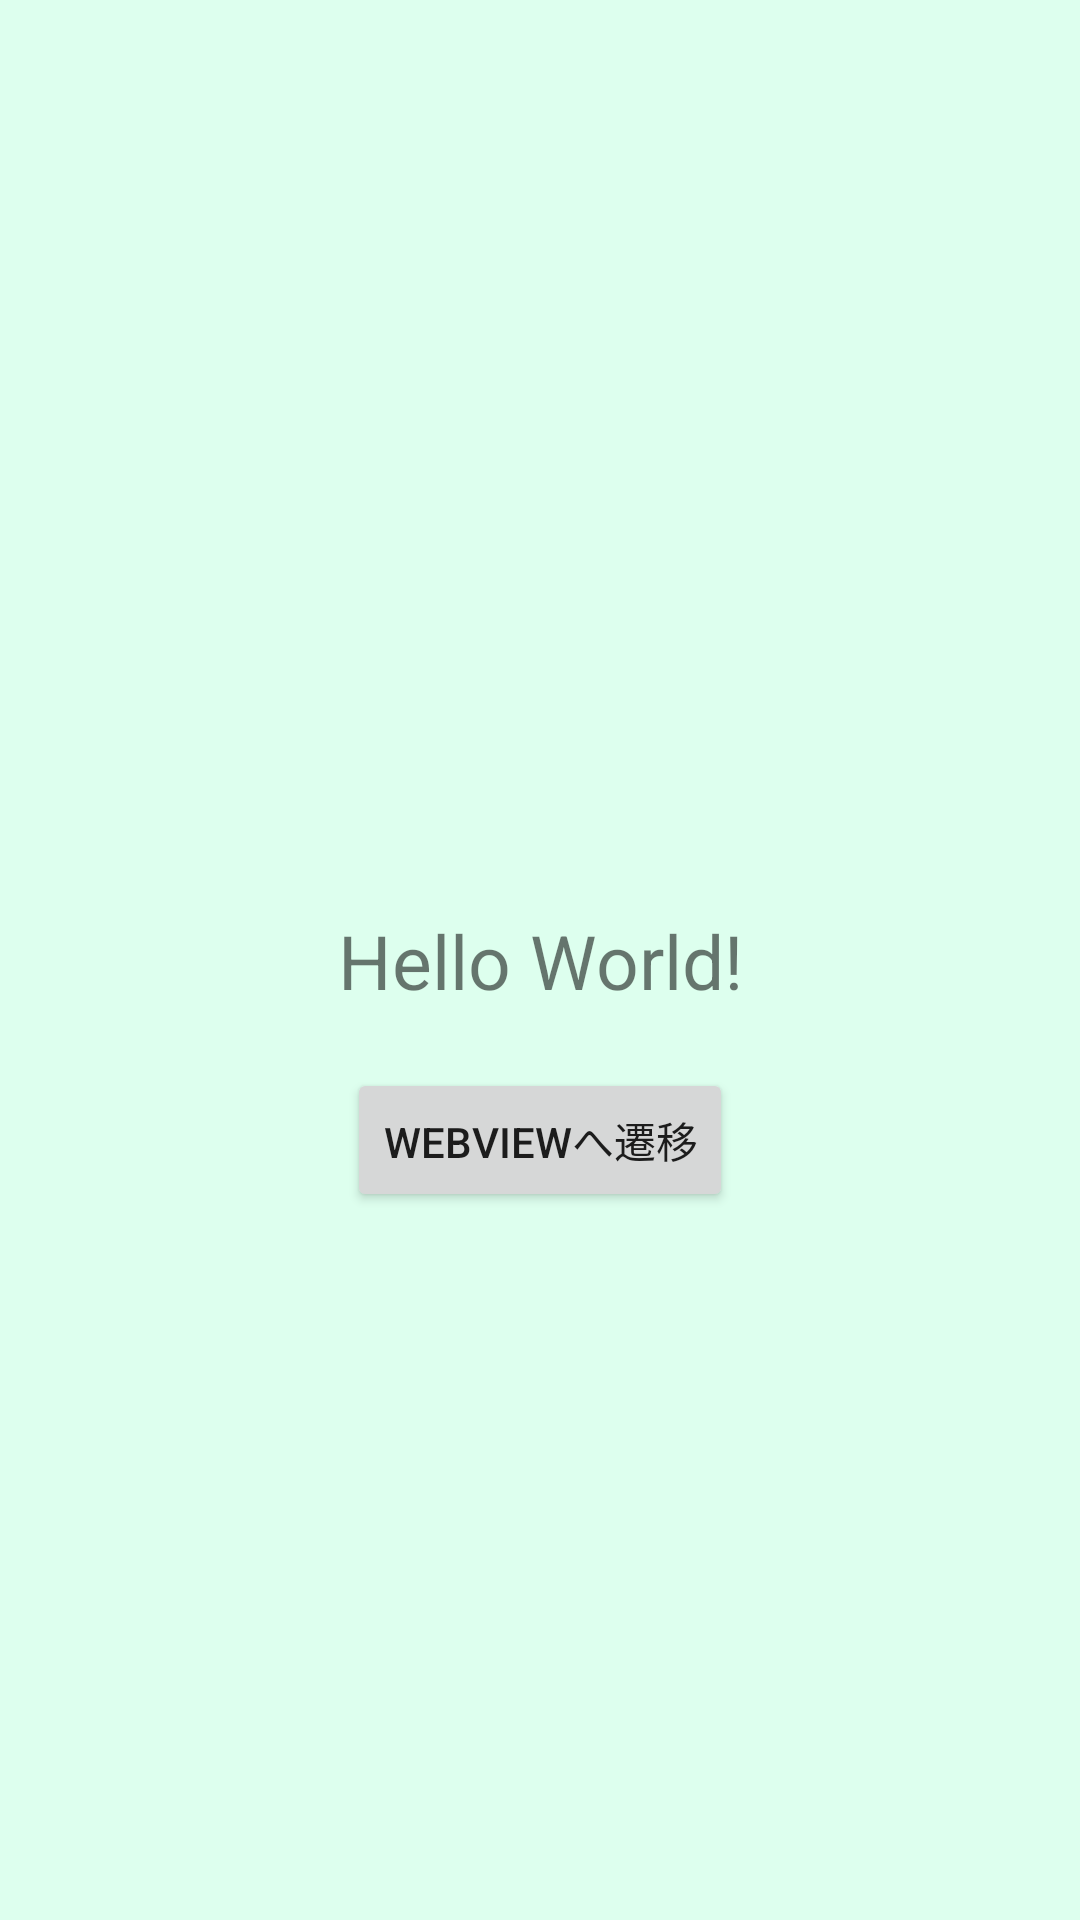

Android layout source for this screen:
<!-- AndroidManifest.xml: application theme Theme.VulnDeepLink_Kotlin -->
<!-- res/layout/activity_main.xml -->
<?xml version="1.0" encoding="utf-8"?>
<androidx.constraintlayout.widget.ConstraintLayout xmlns:android="http://schemas.android.com/apk/res/android"
    xmlns:app="http://schemas.android.com/apk/res-auto"
    xmlns:tools="http://schemas.android.com/tools"
    android:layout_width="match_parent"
    android:layout_height="match_parent"
    android:background="#dfe"
    tools:context=".MainActivity">

    <TextView
        android:layout_width="wrap_content"
        android:layout_height="wrap_content"
        android:text="Hello World!"
        android:textSize="25sp"
        app:layout_constraintBottom_toBottomOf="parent"
        app:layout_constraintLeft_toLeftOf="parent"
        app:layout_constraintRight_toRightOf="parent"
        app:layout_constraintTop_toTopOf="parent" />

    <Button
        android:id="@+id/bt_webview"
        android:layout_width="wrap_content"
        android:layout_height="wrap_content"
        android:layout_marginTop="120dp"
        android:text="@string/bt_webview"
        app:layout_constraintBottom_toBottomOf="parent"
        app:layout_constraintLeft_toLeftOf="parent"
        app:layout_constraintRight_toRightOf="parent"
        app:layout_constraintTop_toTopOf="parent" />

</androidx.constraintlayout.widget.ConstraintLayout>
<!-- resources referenced by this layout -->
<resources>
  <string name="bt_webview">WebViewへ遷移</string>
  <style name="Theme.VulnDeepLink_Kotlin" parent="Theme.MaterialComponents.DayNight.DarkActionBar">
          
          <item name="colorPrimary">@color/purple_500</item>
          <item name="colorPrimaryVariant">@color/purple_700</item>
          <item name="colorOnPrimary">@color/white</item>
          
          <item name="colorSecondary">@color/teal_200</item>
          <item name="colorSecondaryVariant">@color/teal_700</item>
          <item name="colorOnSecondary">@color/black</item>
          
          <item name="android:statusBarColor" tools:targetApi="l">?attr/colorPrimaryVariant</item>
          
      </style>
  <!-- not gathered from this repository: default colours our renderer supplied (Android Studio template values) -->
  <color name="purple_500">#FF6200EE</color>
  <color name="purple_700">#FF3700B3</color>
  <color name="teal_200">#FF03DAC5</color>
  <color name="teal_700">#FF018786</color>
  <color name="black">#FF000000</color>
  <color name="white">#FFFFFFFF</color>
</resources>
